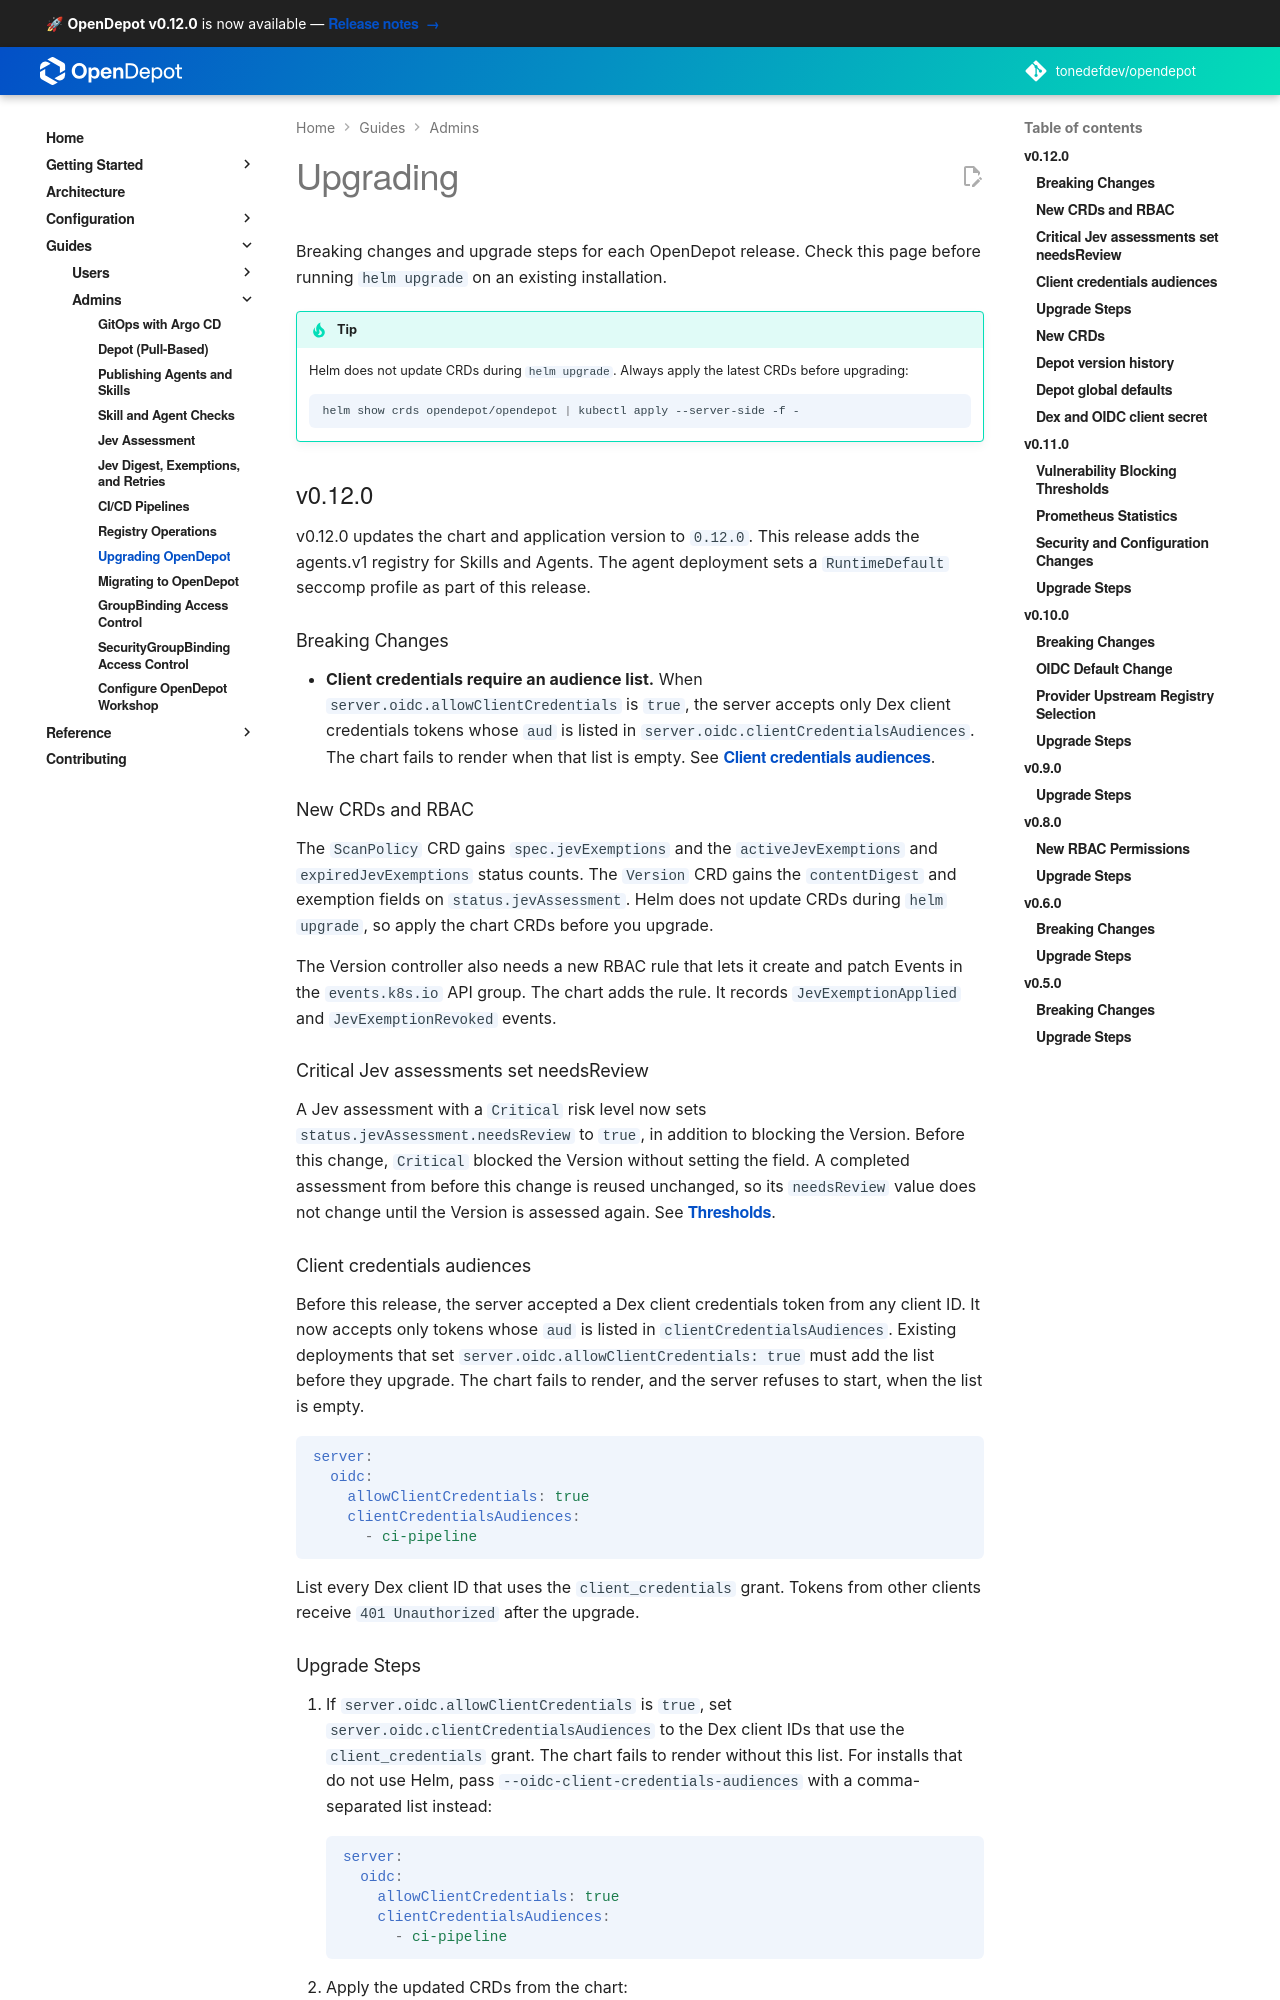

repository: tonedefdev/opendepot · page: docs/upgrading/index.html · generator: mkdocs

---
tags:
  - upgrading
  - releases
  - breaking-changes
---

# Upgrading

Breaking changes and upgrade steps for each OpenDepot release. Check this page before running `helm upgrade` on an existing installation.

!!! tip
    Helm does not update CRDs during `helm upgrade`. Always apply the latest CRDs before upgrading:
    ```bash
    helm show crds opendepot/opendepot | kubectl apply --server-side -f -
    ```

## v0.11.0

v0.11.0 updates the chart and application version to `0.11.0`. Download
statistics now use Prometheus instead of Valkey, and the Stats page queries
Prometheus over a 90-day lookback by default.

### Prometheus Statistics

Prometheus replaces Valkey as the statistics backend. The chart can optionally
install a minimal kube-prometheus-stack. The bundled stack is disabled by
default because Prometheus Operator requires cluster-wide RBAC. Enable it
explicitly when that access is acceptable:

```yaml
monitoring:
   bundled:
      enabled: true
```

The server exposes download counters and registry state gauges at `/metrics` on
the `metrics` port of the `server` Service. The chart creates a `ServiceMonitor`
for Prometheus Operator discovery. Existing Prometheus users should leave the
bundled stack disabled, set `server.stats.prometheusURL` to the existing
Prometheus HTTP API base URL, and ensure that Prometheus scrapes the OpenDepot
Service. Set `server.metrics.serviceMonitor.additionalLabels` if the existing
operator requires matching labels, or disable the ServiceMonitor when another
scrape configuration is already in place. The URL must be absolute.

When `server.stats.prometheusURL` is empty, the server uses the bundled-service
address only when `monitoring.enabled=true`; that fallback requires
`monitoring.bundled.enabled=true`. To retain time series beyond the local
90-day window, configure `monitoring.prometheus.prometheusSpec.remoteWrite` for
Mimir or another Prometheus-compatible long-term storage system.
